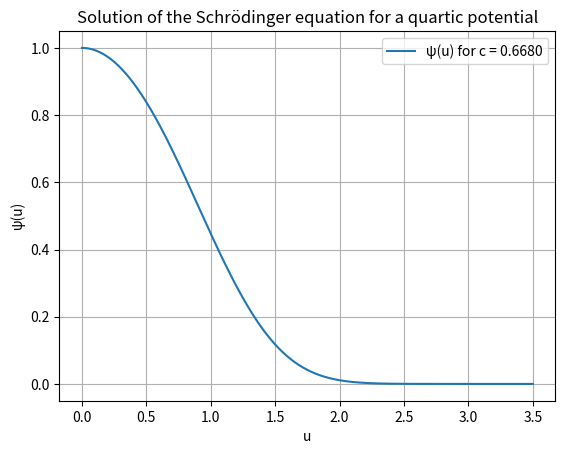

Python code for this plot:
import numpy as np
import matplotlib.pyplot as plt
from scipy.integrate import solve_ivp
from scipy.optimize import root_scalar

# Define the potential V(x) = x^4
def potential(u):
    return u**4

# Define the system of ODEs
def schrodinger_equation(u, y, c):
    psi, dpsi_du = y
    d2psi_du2 = 2 * (potential(u) - c) * psi
    return [dpsi_du, d2psi_du2]

# Define the shooting function to find the correct energy eigenvalue
def shooting_function(c):
    # Initial conditions for even solutions: psi(0) = 1, psi'(0) = 0
    y0 = [1, 0]
    # Solve the ODEs
    sol = solve_ivp(lambda u, y: schrodinger_equation(u, y, c), [0, 3.5], y0, t_eval=np.linspace(0, 3.5, 1000))
    # Return the value of psi at u = 3.5
    return sol.y[0][-1]

# Find the energy eigenvalue c using the shooting method
# We need to find c such that psi(3.5) = 0 for even solutions

def all_energies():
    Values_E = np.linspace(0,3.5, 1000)
    radacini = []

    for i in range(len(Values_E)-1):
        E1 = Values_E[i]
        E2 = Values_E[i+1]
        if shooting_function(E1) * shooting_function(E2) < 0:
            rezultat = root_scalar(shooting_function, bracket=[E1,E2], method='brentq')
            radacini.append(rezultat.root)
    return radacini

toate_energiile = all_energies()
print(toate_energiile)

result = root_scalar(shooting_function, bracket=[0.1, 1.0], method='brentq')
c = result.root
print(f"Found energy eigenvalue: {c}")

# Solve the ODEs with the found energy eigenvalue
y0 = [1, 0]
sol = solve_ivp(lambda u, y: schrodinger_equation(u, y, c), [0, 3.5], y0, t_eval=np.linspace(0, 3.5, 1000))

# Plot the solution
plt.plot(sol.t, sol.y[0], label=f'ψ(u) for c = {c:.4f}')
plt.xlabel('u')
plt.ylabel('ψ(u)')
plt.title('Solution of the Schrödinger equation for a quartic potential')
plt.legend()
plt.grid(True)
plt.show()